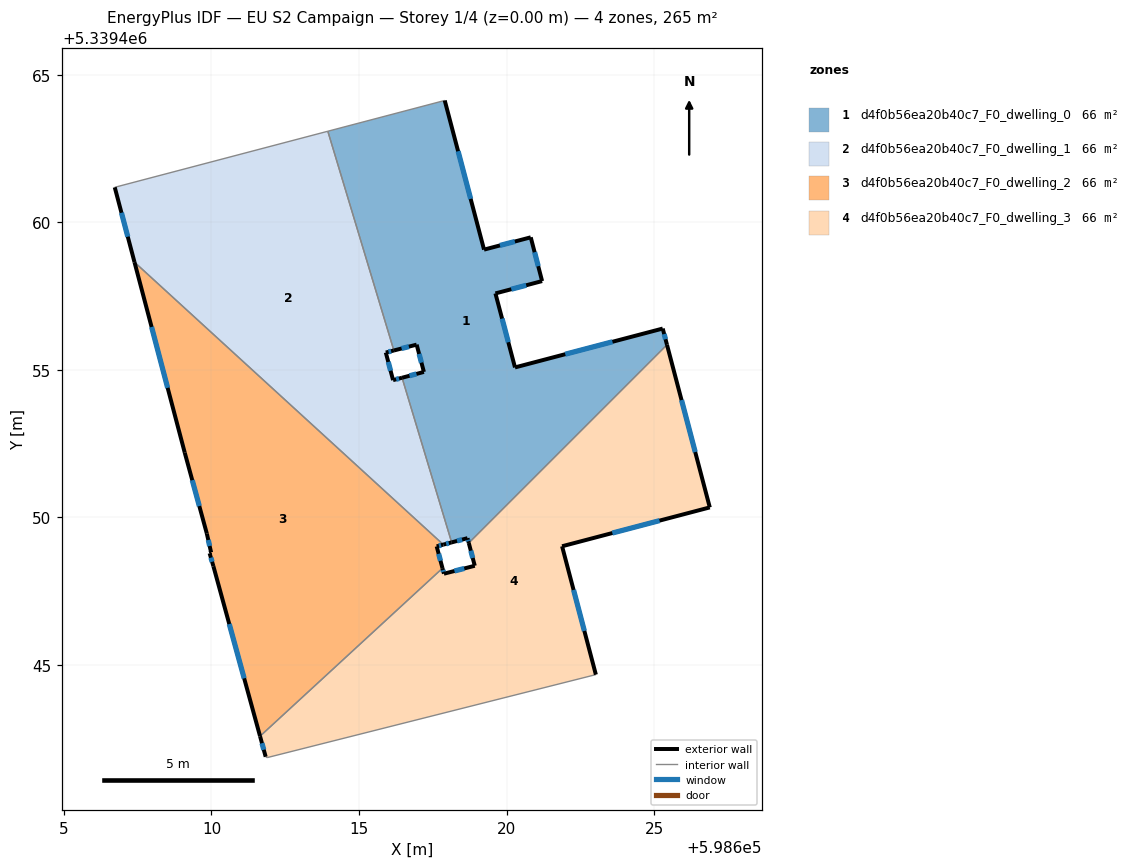
=== STOREY PLAN SPEC (per zone: floor XY polygon, exterior-wall plan segments, windows/doors) ===
zone 1: d4f0b56ea20b40c7_F0_dwelling_0  (66.2 m²)
  floor: (598620.82, 5339459.49) (598621.20, 5339458.01) (598619.62, 5339457.59) (598620.29, 5339455.08) (598625.29, 5339456.40) (598625.44, 5339455.85) (598618.72, 5339449.13) (598618.68, 5339449.29) (598618.14, 5339449.15) (598616.46, 5339454.73) (598617.20, 5339454.93) (598616.95, 5339455.85) (598616.18, 5339455.66) (598613.94, 5339463.08) (598617.91, 5339464.13) (598619.24, 5339459.07)
  exterior wall: (598620.82, 5339459.49) – (598619.24, 5339459.07)  [1.6 m]
    window: (598620.28, 5339459.35) – (598619.78, 5339459.21)  [0.5 m²]
  exterior wall: (598621.20, 5339458.01) – (598620.82, 5339459.49)  [1.5 m]
    window: (598621.07, 5339458.51) – (598620.95, 5339458.99)  [0.5 m²]
  exterior wall: (598619.62, 5339457.59) – (598621.20, 5339458.01)  [1.6 m]
    window: (598620.16, 5339457.73) – (598620.67, 5339457.86)  [0.5 m²]
  exterior wall: (598620.29, 5339455.08) – (598619.62, 5339457.59)  [2.6 m]
    window: (598620.06, 5339455.93) – (598619.85, 5339456.74)  [0.8 m²]
  exterior wall: (598625.29, 5339456.40) – (598620.29, 5339455.08)  [5.2 m]
    window: (598623.59, 5339455.95) – (598621.99, 5339455.53)  [1.6 m²]
  exterior wall: (598625.44, 5339455.85) – (598625.29, 5339456.40)  [0.6 m]
    window: (598625.39, 5339456.04) – (598625.34, 5339456.21)  [0.2 m²]
  exterior wall: (598618.68, 5339449.29) – (598618.72, 5339449.13)  [0.2 m]
    window: (598618.69, 5339449.24) – (598618.71, 5339449.19)  [0.1 m²]
  exterior wall: (598618.14, 5339449.15) – (598618.68, 5339449.29)  [0.6 m]
    window: (598618.32, 5339449.20) – (598618.49, 5339449.25)  [0.2 m²]
  exterior wall: (598617.20, 5339454.93) – (598616.46, 5339454.73)  [0.8 m]
    window: (598616.95, 5339454.86) – (598616.71, 5339454.80)  [0.2 m²]
  exterior wall: (598616.95, 5339455.85) – (598617.20, 5339454.93)  [1.0 m]
    window: (598617.04, 5339455.54) – (598617.12, 5339455.24)  [0.3 m²]
  exterior wall: (598616.18, 5339455.66) – (598616.95, 5339455.85)  [0.8 m]
    window: (598616.44, 5339455.72) – (598616.69, 5339455.79)  [0.2 m²]
  exterior wall: (598619.24, 5339459.07) – (598617.91, 5339464.13)  [5.2 m]
    window: (598618.78, 5339460.79) – (598618.36, 5339462.41)  [1.6 m²]
  interior walls: 4
zone 2: d4f0b56ea20b40c7_F0_dwelling_1  (66.2 m²)
  floor: (598613.94, 5339463.08) (598616.18, 5339455.66) (598615.91, 5339455.58) (598616.15, 5339454.65) (598616.46, 5339454.73) (598618.14, 5339449.15) (598617.86, 5339449.08) (598607.39, 5339458.65) (598606.72, 5339461.18)
  exterior wall: (598615.91, 5339455.58) – (598616.18, 5339455.66)  [0.3 m]
    window: (598616.00, 5339455.61) – (598616.09, 5339455.63)  [0.1 m²]
  exterior wall: (598616.15, 5339454.65) – (598615.91, 5339455.58)  [1.0 m]
    window: (598616.07, 5339454.97) – (598615.99, 5339455.27)  [0.3 m²]
  exterior wall: (598616.46, 5339454.73) – (598616.15, 5339454.65)  [0.3 m]
    window: (598616.36, 5339454.70) – (598616.26, 5339454.68)  [0.1 m²]
  exterior wall: (598617.86, 5339449.08) – (598618.14, 5339449.15)  [0.3 m]
    window: (598617.95, 5339449.10) – (598618.04, 5339449.13)  [0.1 m²]
  exterior wall: (598606.72, 5339461.18) – (598607.39, 5339458.65)  [2.6 m]
    window: (598606.95, 5339460.32) – (598607.16, 5339459.51)  [0.8 m²]
  interior walls: 4
zone 3: d4f0b56ea20b40c7_F0_dwelling_2  (66.2 m²)
  floor: (598617.86, 5339449.08) (598617.63, 5339449.02) (598617.83, 5339448.28) (598611.65, 5339442.58) (598610.06, 5339448.34) (598609.94, 5339448.78) (598609.99, 5339448.81) (598609.84, 5339449.45) (598609.09, 5339452.19) (598607.39, 5339458.65)
  exterior wall: (598609.99, 5339448.81) – (598609.94, 5339448.78)  [0.1 m]
  exterior wall: (598609.84, 5339449.45) – (598609.99, 5339448.81)  [0.7 m]
    window: (598609.89, 5339449.23) – (598609.94, 5339449.03)  [0.2 m²]
  exterior wall: (598609.09, 5339452.19) – (598609.84, 5339449.45)  [2.8 m]
    window: (598609.35, 5339451.26) – (598609.59, 5339450.38)  [0.9 m²]
  exterior wall: (598607.39, 5339458.65) – (598609.09, 5339452.19)  [6.7 m]
    window: (598607.97, 5339456.45) – (598608.51, 5339454.39)  [2.0 m²]
  exterior wall: (598617.63, 5339449.02) – (598617.86, 5339449.08)  [0.2 m]
    window: (598617.71, 5339449.04) – (598617.78, 5339449.06)  [0.1 m²]
  exterior wall: (598617.83, 5339448.28) – (598617.63, 5339449.02)  [0.8 m]
    window: (598617.76, 5339448.53) – (598617.70, 5339448.76)  [0.2 m²]
  exterior wall: (598610.06, 5339448.34) – (598611.65, 5339442.58)  [6.0 m]
    window: (598610.60, 5339446.38) – (598611.11, 5339444.54)  [1.8 m²]
  exterior wall: (598609.94, 5339448.78) – (598610.06, 5339448.34)  [0.5 m]
    window: (598609.98, 5339448.63) – (598610.02, 5339448.49)  [0.1 m²]
  interior walls: 2
zone 4: d4f0b56ea20b40c7_F0_dwelling_3  (66.2 m²)
  floor: (598625.44, 5339455.85) (598626.89, 5339450.34) (598621.88, 5339449.02) (598623.03, 5339444.67) (598611.89, 5339441.86) (598611.84, 5339441.89) (598611.65, 5339442.58) (598617.83, 5339448.28) (598617.88, 5339448.09) (598618.92, 5339448.36) (598618.72, 5339449.13)
  exterior wall: (598623.03, 5339444.67) – (598621.88, 5339449.02)  [4.5 m]
    window: (598622.64, 5339446.15) – (598622.27, 5339447.54)  [1.4 m²]
  exterior wall: (598611.65, 5339442.58) – (598611.84, 5339441.89)  [0.7 m]
    window: (598611.71, 5339442.35) – (598611.77, 5339442.12)  [0.2 m²]
  exterior wall: (598617.88, 5339448.09) – (598617.83, 5339448.28)  [0.2 m]
    window: (598617.86, 5339448.15) – (598617.85, 5339448.21)  [0.1 m²]
  exterior wall: (598618.92, 5339448.36) – (598617.88, 5339448.09)  [1.1 m]
    window: (598618.57, 5339448.27) – (598618.23, 5339448.18)  [0.3 m²]
  exterior wall: (598618.72, 5339449.13) – (598618.92, 5339448.36)  [0.8 m]
    window: (598618.79, 5339448.87) – (598618.85, 5339448.62)  [0.2 m²]
  exterior wall: (598626.89, 5339450.34) – (598625.44, 5339455.85)  [5.7 m]
    window: (598626.39, 5339452.21) – (598625.93, 5339453.97)  [1.7 m²]
  exterior wall: (598621.88, 5339449.02) – (598626.89, 5339450.34)  [5.2 m]
    window: (598623.59, 5339449.47) – (598625.18, 5339449.89)  [1.6 m²]
  interior walls: 4

=== DERIVED (storey summary) ===
Building: EU S2 Campaign
Storey: 1 of 4  (floor level z = 0.00 m)
Storey gross floor area: 264.8 m²
Zones on this storey: 4
  - d4f0b56ea20b40c7_F0_dwelling_0: floor 66.2 m²; exterior wall 21.6 m (64.8 m²); 12 window(s) 6.6 m²; WWR 10.2%
  - d4f0b56ea20b40c7_F0_dwelling_1: floor 66.2 m²; exterior wall 4.5 m (13.4 m²); 5 window(s) 1.4 m²; WWR 10.2%
  - d4f0b56ea20b40c7_F0_dwelling_2: floor 66.2 m²; exterior wall 17.7 m (53.0 m²); 7 window(s) 5.4 m²; WWR 10.2%
  - d4f0b56ea20b40c7_F0_dwelling_3: floor 66.2 m²; exterior wall 18.2 m (54.5 m²); 7 window(s) 5.6 m²; WWR 10.2%
Zone adjacency (shared interzone walls):
  - d4f0b56ea20b40c7_F0_dwelling_0 ↔ d4f0b56ea20b40c7_F0_dwelling_1
  - d4f0b56ea20b40c7_F0_dwelling_0 ↔ d4f0b56ea20b40c7_F0_dwelling_3
  - d4f0b56ea20b40c7_F0_dwelling_1 ↔ d4f0b56ea20b40c7_F0_dwelling_2
  - d4f0b56ea20b40c7_F0_dwelling_2 ↔ d4f0b56ea20b40c7_F0_dwelling_3